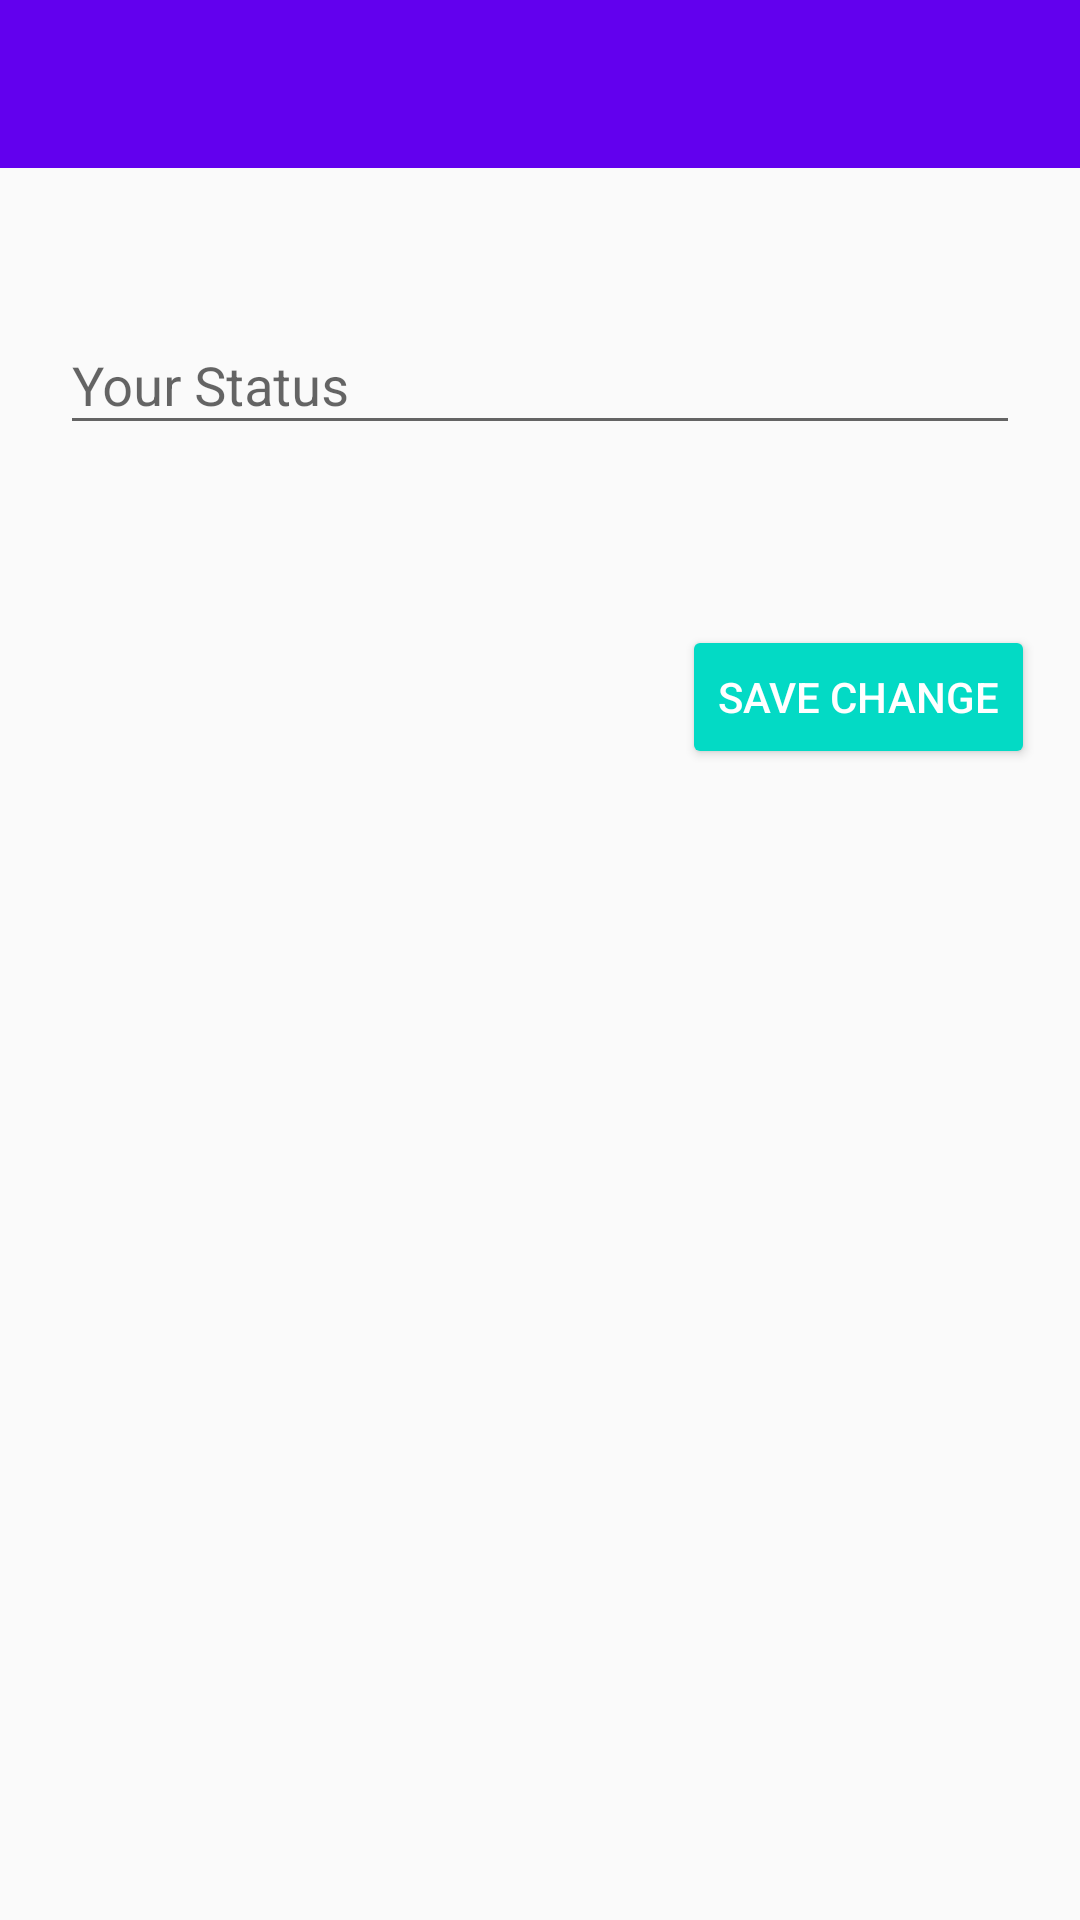

Here is an Android app screen rendered from its layout file. Give the layout XML and the strings, colors and styles it references.
<!-- AndroidManifest.xml: application theme Theme.NTChat -->
<!-- res/layout/activity_status.xml -->
<?xml version="1.0" encoding="utf-8"?>
<androidx.constraintlayout.widget.ConstraintLayout xmlns:android="http://schemas.android.com/apk/res/android"
    xmlns:app="http://schemas.android.com/apk/res-auto"
    xmlns:tools="http://schemas.android.com/tools"
    android:layout_width="match_parent"
    android:layout_height="match_parent"
    tools:context=".StatusActivity">

    <include
        android:id="@+id/status_appBar"
        layout="@layout/app_bar_layout"
        android:layout_marginLeft="20dp"
        app:layout_constraintStart_toStartOf="parent"
        app:layout_constraintTop_toTopOf="parent" />

    <com.google.android.material.textfield.TextInputLayout
        android:id="@+id/status_input"
        android:layout_width="match_parent"
        android:layout_height="wrap_content"
        android:layout_marginLeft="20dp"
        android:layout_marginTop="40dp"
        android:layout_marginRight="20dp"
        android:hint="Your Status"
        app:layout_constraintEnd_toEndOf="parent"
        app:layout_constraintStart_toStartOf="parent"
        app:layout_constraintTop_toBottomOf="@+id/status_appBar">

        <com.google.android.material.textfield.TextInputEditText
            android:layout_width="match_parent"
            android:layout_height="wrap_content" />
    </com.google.android.material.textfield.TextInputLayout>

    <Button
        android:id="@+id/save_status_btn"
        android:layout_width="wrap_content"
        android:layout_height="wrap_content"
        android:layout_marginTop="60dp"
        android:backgroundTint="@color/colorAccent"
        android:text="Save change"
        android:textColor="@color/white"
        app:layout_constraintEnd_toEndOf="parent"
        app:layout_constraintHorizontal_bias="0.938"
        app:layout_constraintStart_toStartOf="parent"
        app:layout_constraintTop_toBottomOf="@+id/status_input" />

</androidx.constraintlayout.widget.ConstraintLayout>
<!-- res/layout/app_bar_layout.xml (included above) -->
<?xml version="1.0" encoding="utf-8"?>
<androidx.appcompat.widget.Toolbar xmlns:android="http://schemas.android.com/apk/res/android"
    android:id="@+id/mian_app_bar"
    android:layout_width="match_parent"
    android:layout_height="wrap_content"
    android:background="@color/colorPrimary"
    android:theme="@style/ThemeOverlay.AppCompat.Dark.ActionBar">

</androidx.appcompat.widget.Toolbar>
<!-- resources referenced by this layout -->
<resources>
  <style name="Theme.NTChat" parent="Theme.AppCompat.Light.NoActionBar">
          
          <item name="colorPrimary">@color/colorPrimary</item>
          <item name="colorPrimaryVariant">@color/colorPrimaryDark</item>
          <item name="colorOnPrimary">@color/white</item>
          
          <item name="colorSecondary">@color/teal_200</item>
          <item name="colorSecondaryVariant">@color/teal_700</item>
          <item name="colorOnSecondary">@color/black</item>
          
          <item name="android:statusBarColor" tools:targetApi="l">?attr/colorPrimaryVariant</item>
          
      </style>
  <!-- not gathered from this repository: default colours our renderer supplied (Android Studio template values) -->
  <color name="teal_200">#FF03DAC5</color>
  <color name="teal_700">#FF018786</color>
  <color name="black">#FF000000</color>
  <color name="white">#FFFFFFFF</color>
  <color name="colorPrimary">#FF6200EE</color>
  <color name="colorPrimaryDark">#FF3700B3</color>
  <color name="colorAccent">#FF03DAC5</color>
</resources>
